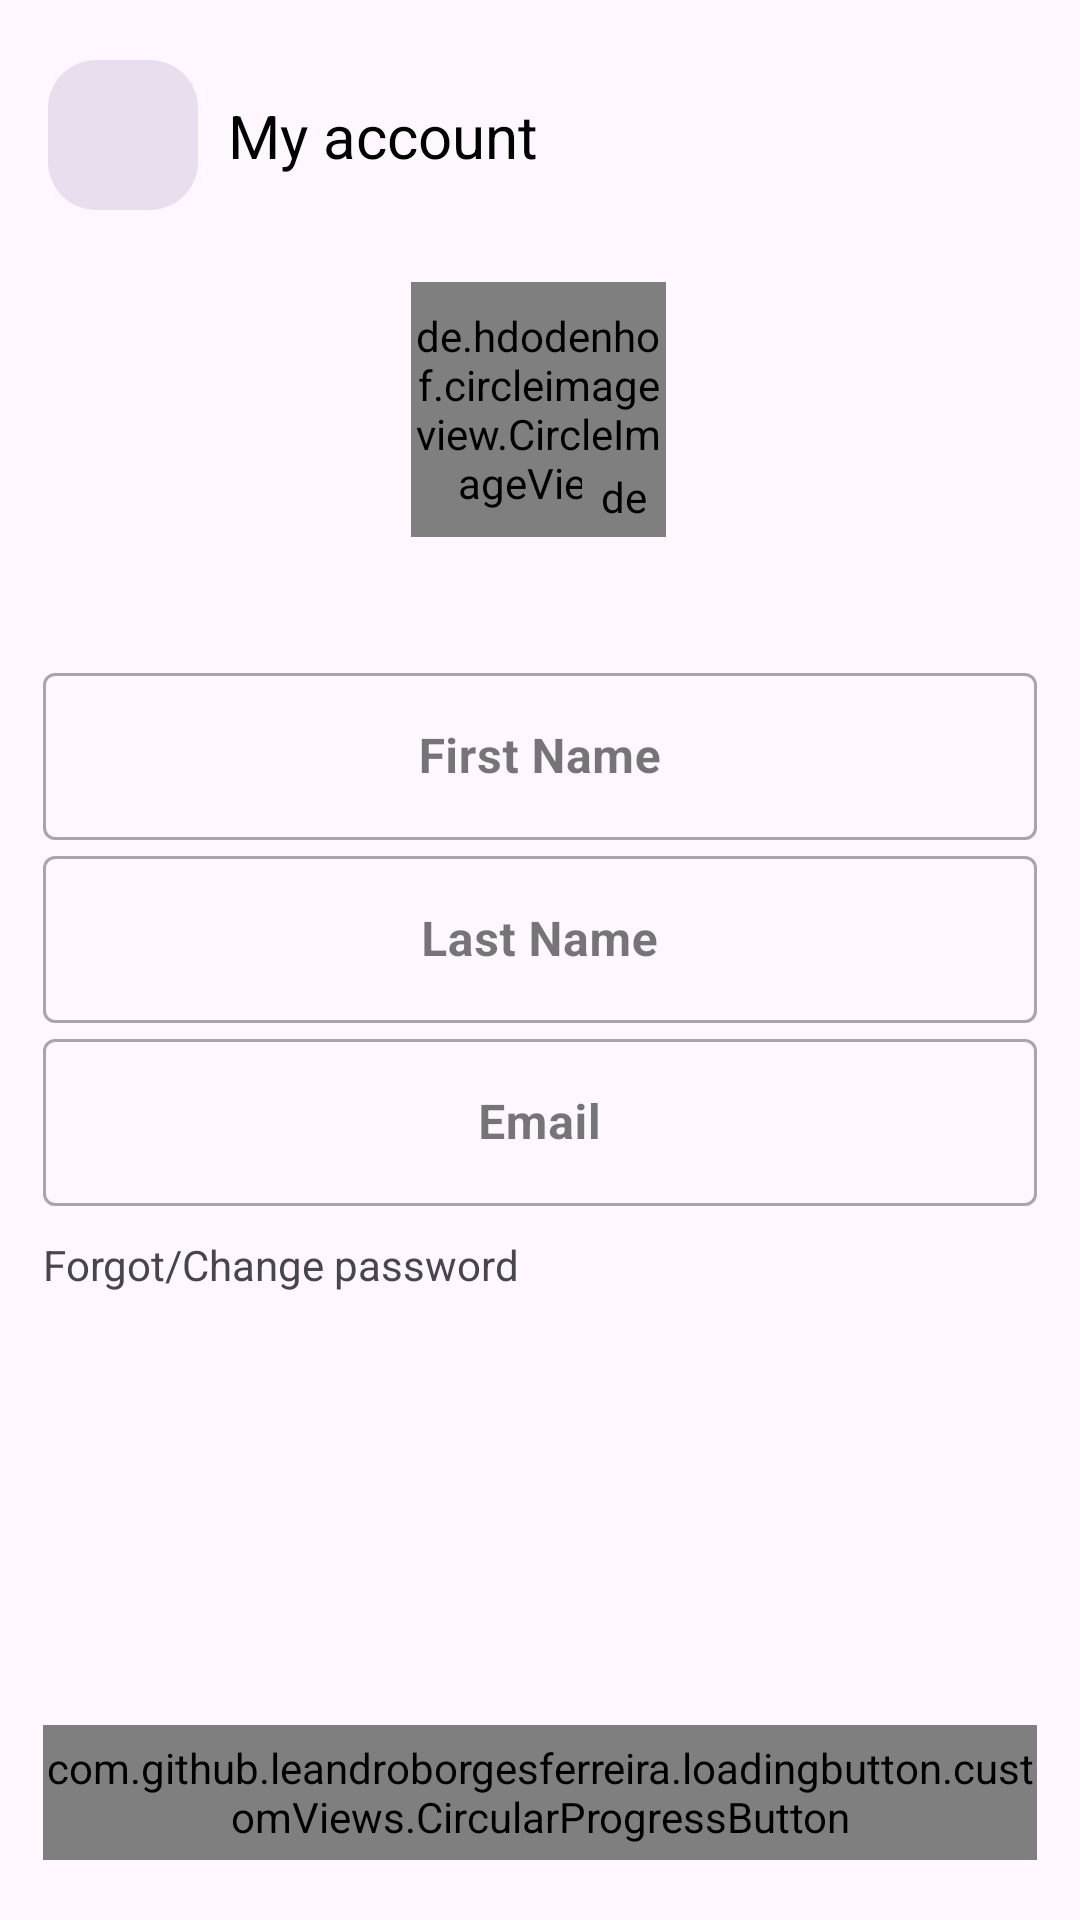

This screen was rendered from an Android layout file. Write that file and the resources it references.
<!-- AndroidManifest.xml: application theme Theme.Easy -->
<!-- res/layout/fragment_customize_profile.xml -->
<?xml version="1.0" encoding="utf-8"?>
<androidx.core.widget.NestedScrollView xmlns:android="http://schemas.android.com/apk/res/android"
    xmlns:app="http://schemas.android.com/apk/res-auto"
    xmlns:tools="http://schemas.android.com/tools"
    android:layout_width="match_parent"
    android:layout_height="match_parent"
    android:fillViewport="true">


    <androidx.constraintlayout.widget.ConstraintLayout
        android:layout_width="match_parent"
        android:layout_height="match_parent">

        <androidx.appcompat.widget.Toolbar
            android:id="@+id/toolbarUserAccount"
            android:layout_width="match_parent"
            android:layout_height="70dp"
            app:layout_constraintEnd_toEndOf="parent"
            app:layout_constraintStart_toStartOf="parent"
            app:layout_constraintTop_toTopOf="parent">


            <androidx.constraintlayout.widget.ConstraintLayout
                android:layout_width="match_parent"
                android:layout_height="match_parent">


                <ImageButton
                    android:id="@+id/img_close"
                    android:layout_width="50dp"
                    android:layout_height="50dp"
                    android:background="@drawable/tab_selected_background"
                    android:layout_marginTop="20dp"
                    android:src="@drawable/ic_close"
                    app:layout_constraintTop_toTopOf="parent"
                    app:layout_constraintStart_toStartOf="parent"
                    app:tint="@color/black"
                    android:scaleType="centerInside" />


                <TextView
                    android:id="@+id/textView"
                    android:layout_width="wrap_content"
                    android:layout_height="wrap_content"
                    android:layout_marginStart="10dp"

                    android:text="My account"
                    android:textColor="@color/black"
                    android:textSize="20sp"
                    app:layout_constraintBottom_toBottomOf="@id/img_close"
                    app:layout_constraintStart_toEndOf="@id/img_close"
                    app:layout_constraintTop_toTopOf="@id/img_close" />



            </androidx.constraintlayout.widget.ConstraintLayout>
        </androidx.appcompat.widget.Toolbar>

        <ProgressBar
            android:id="@+id/progressbarAccount"
            android:layout_width="wrap_content"
            android:layout_height="wrap_content"
            app:layout_constraintStart_toStartOf="parent"
            app:layout_constraintEnd_toEndOf="parent"
            app:layout_constraintBottom_toBottomOf="parent"
            app:layout_constraintTop_toTopOf="parent"
            android:visibility="gone"
            />

        <de.hdodenhof.circleimageview.CircleImageView
            android:id="@+id/imageUser"
            android:layout_width="85dp"
            android:layout_height="85dp"
            android:layout_marginTop="24dp"
            android:src="@color/black"
            app:layout_constraintEnd_toEndOf="@id/rightGuideline"
            app:layout_constraintHorizontal_bias="0.498"
            app:layout_constraintStart_toStartOf="@id/leftGuideline"
            app:layout_constraintTop_toBottomOf="@+id/toolbarUserAccount" />

        <de.hdodenhof.circleimageview.CircleImageView
            android:id="@+id/imageEdit"
            android:layout_width="28dp"
            android:layout_height="28dp"
            android:layout_marginTop="50dp"
            android:background="@drawable/button"
            android:padding="5dp"
            android:src="@drawable/baseline_edit_24"
            app:layout_constraintBottom_toBottomOf="@id/imageUser"
            app:layout_constraintEnd_toEndOf="@id/imageUser" />

        <com.google.android.material.textfield.TextInputLayout
            android:id="@+id/edDateLabel"
            style="@style/Widget.MaterialComponents.TextInputLayout.OutlinedBox"
            android:layout_width="0dp"
            android:layout_marginTop="40dp"
            android:layout_height="wrap_content"
            app:layout_constraintEnd_toStartOf="@+id/rightGuideline"
            app:layout_constraintStart_toStartOf="@+id/leftGuideline"
            app:layout_constraintTop_toBottomOf="@+id/imageUser">

            <com.google.android.material.textfield.TextInputEditText
                android:id="@+id/edFirstName"
                android:gravity="center"
                android:textStyle="bold"
                android:layout_width="match_parent"
                android:layout_height="wrap_content"
                android:hint="First Name" />
        </com.google.android.material.textfield.TextInputLayout>

        <com.google.android.material.textfield.TextInputLayout
            android:id="@+id/edLocationLabel"
            style="@style/Widget.MaterialComponents.TextInputLayout.OutlinedBox"
            android:layout_width="0dp"
            android:layout_height="wrap_content"
            app:layout_constraintEnd_toStartOf="@+id/rightGuideline"
            app:layout_constraintStart_toStartOf="@+id/leftGuideline"
            app:layout_constraintTop_toBottomOf="@id/edDateLabel"
            >

            <com.google.android.material.textfield.TextInputEditText
                android:id="@+id/edLastName"
                android:gravity="center"
                android:textStyle="bold"
                android:layout_width="match_parent"
                android:layout_height="wrap_content"
                android:hint="Last Name" />
        </com.google.android.material.textfield.TextInputLayout>


        <com.google.android.material.textfield.TextInputLayout
            android:id="@+id/edDescriptionLabel"
            style="@style/Widget.MaterialComponents.TextInputLayout.OutlinedBox"
            android:layout_width="0dp"
            android:layout_height="wrap_content"
            app:layout_constraintEnd_toStartOf="@+id/rightGuideline"
            app:layout_constraintStart_toStartOf="@+id/leftGuideline"
            app:layout_constraintTop_toBottomOf="@id/edLocationLabel"
            >

            <com.google.android.material.textfield.TextInputEditText
                android:id="@+id/edEmail"
                android:gravity="center"
                android:textStyle="bold"
                android:layout_width="match_parent"
                android:layout_height="wrap_content"
                android:hint="Email" />
        </com.google.android.material.textfield.TextInputLayout>

        <TextView
            android:id="@+id/tvUpdatePassword"
            android:layout_width="wrap_content"
            android:layout_height="wrap_content"
            android:layout_marginTop="10dp"
            android:text="Forgot/Change password"
            app:layout_constraintStart_toStartOf="@id/leftGuideline"
            app:layout_constraintTop_toBottomOf="@+id/edDescriptionLabel" />

        <com.github.leandroborgesferreira.loadingbutton.customViews.CircularProgressButton
            android:id="@+id/buttonSave"
            android:layout_width="0dp"
            android:layout_height="45dp"
            android:background="@drawable/button"

            android:text="Save"
            android:textAllCaps="false"
            android:textColor="@color/white"
            android:textSize="12sp"
            android:textStyle="bold"
            app:layout_constraintBottom_toBottomOf="parent"
            app:layout_constraintEnd_toEndOf="@id/rightGuideline"
            app:layout_constraintStart_toStartOf="@id/leftGuideline"

            android:layout_marginBottom="20dp"/>

        <androidx.constraintlayout.widget.Guideline
            android:id="@+id/leftGuideline"
            android:layout_width="wrap_content"
            android:layout_height="wrap_content"
            android:orientation="vertical"
            app:layout_constraintGuide_percent="0.04" />

        <androidx.constraintlayout.widget.Guideline
            android:id="@+id/rightGuideline"
            android:layout_width="wrap_content"
            android:layout_height="wrap_content"
            android:orientation="vertical"
            app:layout_constraintGuide_percent="0.96" />

    </androidx.constraintlayout.widget.ConstraintLayout>
</androidx.core.widget.NestedScrollView>
<!-- resources referenced by this layout -->
<resources>
  <color name="black">#FF000000</color>
  <color name="white">#FFFFFFFF</color>
  <!-- drawable baseline_edit_24 (drawable) -->
  <vector android:height="24dp" android:tint="@color/white"
      android:viewportHeight="24" android:viewportWidth="24"
      android:width="24dp" xmlns:android="http://schemas.android.com/apk/res/android">
      <path android:fillColor="@android:color/white" android:pathData="M3,17.25V21h3.75L17.81,9.94l-3.75,-3.75L3,17.25zM20.71,7.04c0.39,-0.39 0.39,-1.02 0,-1.41l-2.34,-2.34c-0.39,-0.39 -1.02,-0.39 -1.41,0l-1.83,1.83 3.75,3.75 1.83,-1.83z"/>
  </vector>
  <!-- drawable button (drawable) -->
  <shape xmlns:android="http://schemas.android.com/apk/res/android">
      <solid android:color="#6758a5" />
      <corners android:radius="16dp" /> 
  </shape>
  <!-- drawable tab_selected_background (drawable) -->
  <?xml version="1.0" encoding="utf-8"?>
  <shape xmlns:android="http://schemas.android.com/apk/res/android">
      <solid android:color="#e8deee
  " />
      <size android:height="2dp" />
      <corners android:radius="16dp" /> 
  </shape>
  <style name="Theme.Easy" parent="Base.Theme.Easy" />
  <style name="Base.Theme.Easy" parent="Theme.Material3.DayNight.NoActionBar">
          
          
      </style>
</resources>
